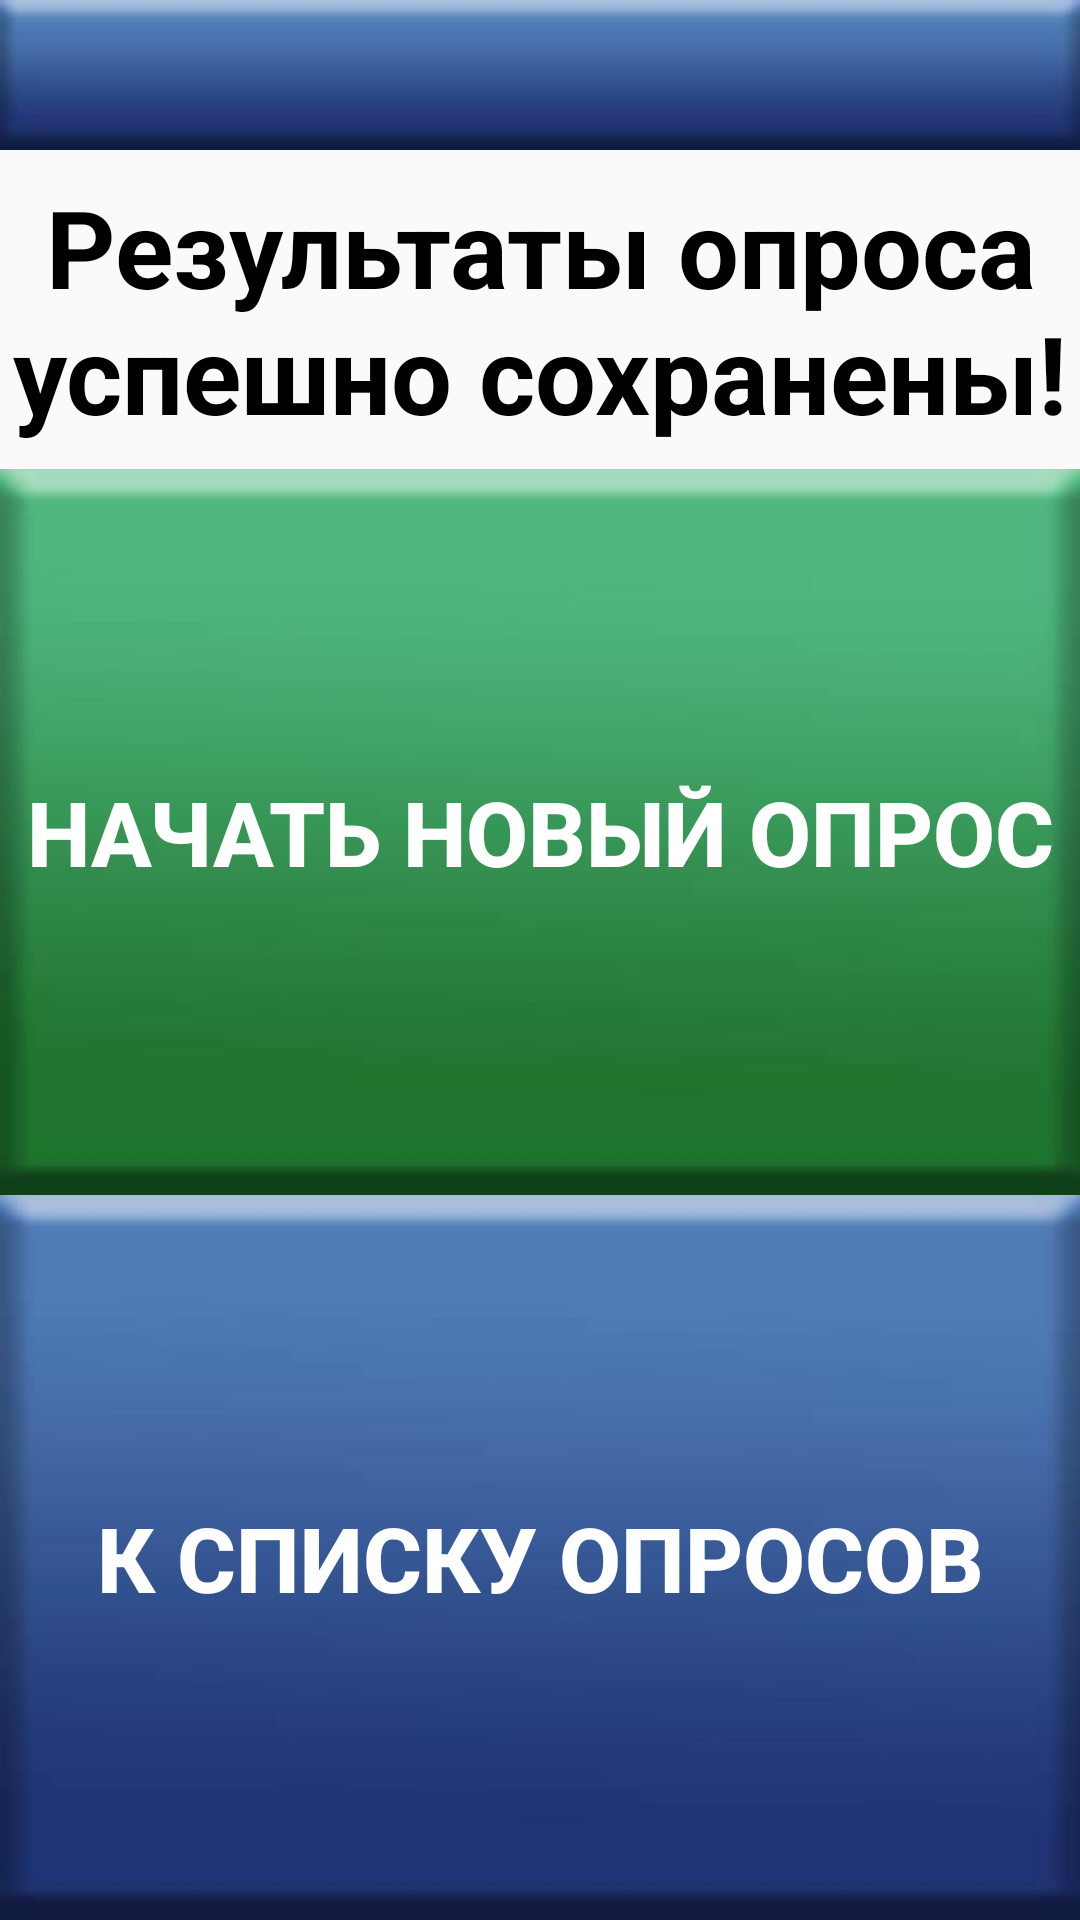

Produce the Android XML layout that renders to this screen, including the resource entries it uses.
<!-- AndroidManifest.xml: application theme AppTheme -->
<!-- res/layout/fragment_saved_survey_page.xml -->
<?xml version="1.0" encoding="utf-8"?>
<android.support.constraint.ConstraintLayout xmlns:android="http://schemas.android.com/apk/res/android"
                                             xmlns:app="http://schemas.android.com/apk/res-auto"
                                             xmlns:tools="http://schemas.android.com/tools"
                                             android:layout_width="match_parent"
                                             android:layout_height="match_parent"
                                             tools:context=".fragments.SavedSurveyPage" android:id="@+id/frameLayout7">
    <android.support.v7.widget.Toolbar
            android:layout_width="0dp"
            android:background="@drawable/tool_bar"
            android:theme="?attr/actionBarTheme"
            android:minHeight="?attr/actionBarSize" android:id="@+id/toolbar8"
            app:layout_constraintEnd_toEndOf="parent"
            app:layout_constraintStart_toStartOf="parent" android:layout_height="50dp"
            app:layout_constraintHorizontal_bias="1.0"
            app:layout_constraintTop_toTopOf="parent"/>
    <TextView
            android:text="Результаты опроса успешно сохранены!"
            android:layout_width="0dp"
            android:layout_height="wrap_content" android:id="@+id/textView2"
            android:layout_marginTop="8dp"
            app:layout_constraintTop_toBottomOf="@+id/toolbar8" app:layout_constraintStart_toStartOf="parent"
            app:layout_constraintHorizontal_bias="0.5" app:layout_constraintEnd_toEndOf="parent"
            android:textAlignment="center" android:textColor="@android:color/black" android:textStyle="bold"
            android:textSize="36sp"/>
    <LinearLayout
            android:orientation="vertical"
            android:layout_width="0dp"
            android:layout_height="0dp"
            app:layout_constraintBottom_toBottomOf="parent" app:layout_constraintStart_toStartOf="parent"
            app:layout_constraintEnd_toEndOf="parent" android:layout_marginTop="8dp"
            app:layout_constraintTop_toBottomOf="@+id/textView2">
        <Button
                android:text="НАЧАТЬ НОВЫЙ ОПРОС"
                android:layout_width="match_parent"
                android:layout_height="wrap_content" android:id="@+id/new_survey_btn" android:layout_weight="1"
                android:textSize="30sp" android:textStyle="bold" android:textColor="@android:color/white"
                android:background="@drawable/green_btn_effect"/>
        <Button
                android:text="К СПИСКУ ОПРОСОВ"
                android:layout_width="match_parent"
                android:layout_height="wrap_content" android:id="@+id/to_survey_list_btn" android:layout_weight="1"
                android:textSize="30sp" android:textStyle="bold"
                android:background="@drawable/blue_btn_effect" android:textColor="@android:color/white"/>
    </LinearLayout>
</android.support.constraint.ConstraintLayout>
<!-- resources referenced by this layout -->
<resources>
  <!-- drawable blue_btn_effect (drawable) -->
  <?xml version="1.0" encoding="utf-8"?>
  <selector xmlns:android="http://schemas.android.com/apk/res/android">
  
      <item android:drawable="@drawable/blue_btn" android:state_selected="true"/>
      <item android:drawable="@drawable/blue_pressed_btn" android:state_pressed="true"/>
      <item android:drawable="@drawable/blue_btn"/>
  
  </selector>
  <!-- drawable green_btn_effect (drawable) -->
  <?xml version="1.0" encoding="utf-8"?>
  <selector xmlns:android="http://schemas.android.com/apk/res/android">
  
      <item android:drawable="@drawable/green_btn" android:state_selected="true"/>
      <item android:drawable="@drawable/green_pressed_btn" android:state_pressed="true"/>
      <item android:drawable="@drawable/green_btn"/>
  
  </selector>
  <!-- drawable tool_bar: jpg bitmap (drawable, 2749 bytes) -->
  <style name="AppTheme" parent="Theme.AppCompat.Light.DarkActionBar">
          
          <item name="colorPrimary">@color/colorPrimary</item>
          <item name="colorPrimaryDark">@color/colorPrimaryDark</item>
          <item name="colorAccent">@color/colorAccent</item>
      </style>
  <!-- drawable blue_btn: jpg bitmap (drawable, 6468 bytes) -->
  <!-- drawable blue_pressed_btn: jpg bitmap (drawable, 5758 bytes) -->
  <!-- drawable green_btn: jpg bitmap (drawable, 6640 bytes) -->
  <!-- drawable green_pressed_btn: jpg bitmap (drawable, 5825 bytes) -->
  <color name="colorPrimary">#0A6784</color>
  <color name="colorPrimaryDark">#128009</color>
  <color name="colorAccent">#D52525</color>
</resources>
